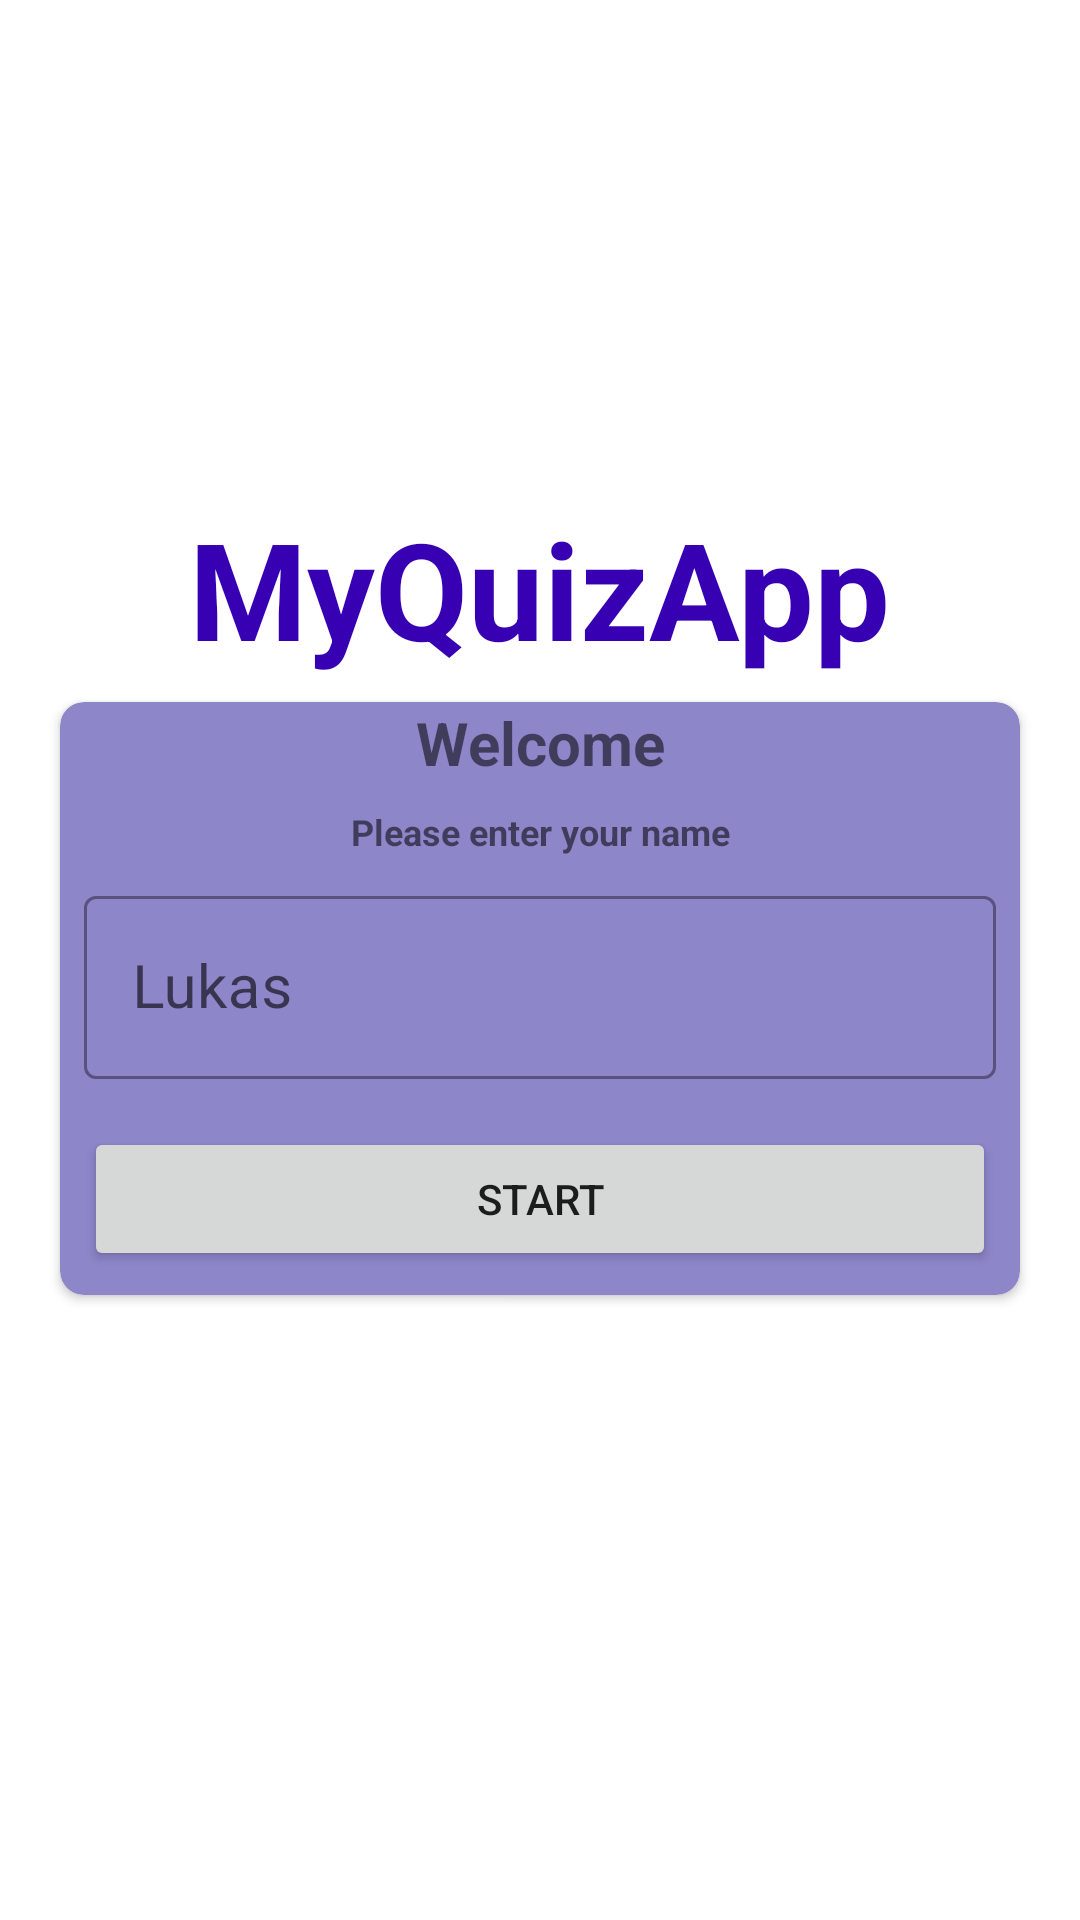

Reconstruct the res/layout file that produces this screen, plus the resources it refers to.
<!-- AndroidManifest.xml: application theme Theme.MyQuizApp -->
<!-- res/layout/activity_main.xml -->
<?xml version="1.0" encoding="utf-8"?>
<LinearLayout xmlns:android="http://schemas.android.com/apk/res/android"
    xmlns:app="http://schemas.android.com/apk/res-auto"
    xmlns:tools="http://schemas.android.com/tools"
    android:layout_width="match_parent"
    android:layout_height="match_parent"
    tools:context=".MainActivity"
    android:background="@drawable/freestock_365273819"
    android:orientation="vertical"
    android:gravity="center"
    >

    <TextView
        android:layout_width="wrap_content"
        android:layout_height="wrap_content"
        android:text="@string/app_name"
        android:layout_margin="8dp"
        android:textStyle="bold"
        android:textColor="@color/purple_700"
        android:textSize="45dp"
        />
    
    <androidx.cardview.widget.CardView
        android:layout_width="match_parent"
        android:layout_height="wrap_content"
        android:layout_marginLeft="20dp"
        android:layout_marginRight="20dp"
        android:layout_marginBottom="50dp"
        app:cardBackgroundColor="#8D86C9"
        app:cardCornerRadius="8dp"
        >

        <LinearLayout
            android:layout_width="match_parent"
            android:layout_height="wrap_content"
            android:orientation="vertical">

            <TextView
                android:id="@+id/textView"
                android:layout_width="match_parent"
                android:layout_height="wrap_content"
                android:layout_marginBottom="8dp"
                android:gravity="center"
                android:text="@string/Welcome"
                android:textSize="20dp"
                android:textStyle="bold" />

            <TextView
                android:id="@+id/textView2"
                android:layout_width="match_parent"
                android:layout_height="wrap_content"
                android:gravity="center"
                android:text="@string/enterName"
                android:textSize="12dp"
                android:textStyle="bold" />


            <com.google.android.material.textfield.TextInputLayout
                android:layout_width="match_parent"
                android:layout_height="wrap_content"
                android:layout_margin="8dp"
                style="@style/Widget.MaterialComponents.TextInputLayout.OutlinedBox">

                <com.google.android.material.textfield.TextInputEditText
                    android:id="@+id/et_name"
                    android:layout_width="match_parent"
                    android:layout_height="wrap_content"
                    android:hint="Lukas"
                    android:textSize="20dp"
                    android:inputType="textCapWords"
                    android:textColor="@color/purple_500"
                    android:textColorHint="@color/black"
                    android:background="@drawable/layout_bg2"/>
            </com.google.android.material.textfield.TextInputLayout>

            <Button
                android:id="@+id/button"
                android:layout_width="match_parent"
                android:layout_height="wrap_content"
                android:layout_margin="8dp"
                android:gravity="center"
                android:text="@string/Start" />
        </LinearLayout>
    </androidx.cardview.widget.CardView>

</LinearLayout>
<!-- resources referenced by this layout -->
<resources>
  <string name="Start">Start</string>
  <string name="Welcome">Welcome</string>
  <string name="app_name">MyQuizApp</string>
  <string name="enterName">Please enter your name</string>
  <style name="Theme.MyQuizApp" parent="Theme.MaterialComponents.DayNight.NoActionBar">
          
          <item name="colorPrimary">@color/purple_500</item>
          <item name="colorPrimaryVariant">@color/purple_700</item>
          <item name="colorOnPrimary">@color/white</item>
          
          <item name="colorSecondary">@color/teal_200</item>
          <item name="colorSecondaryVariant">@color/teal_700</item>
          <item name="colorOnSecondary">@color/black</item>
          
          <item name="android:statusBarColor" tools:targetApi="l">?attr/colorPrimaryVariant</item>
  
  
          
          <item name="android:windowFullscreen">true</item>
          
      </style>
  <!-- not gathered from this repository: default colours our renderer supplied (Android Studio template values) -->
  <color name="purple_500">#FF6200EE</color>
  <color name="purple_700">#FF3700B3</color>
  <color name="teal_200">#FF03DAC5</color>
  <color name="teal_700">#FF018786</color>
  <color name="black">#FF000000</color>
  <color name="white">#FFFFFFFF</color>
</resources>
